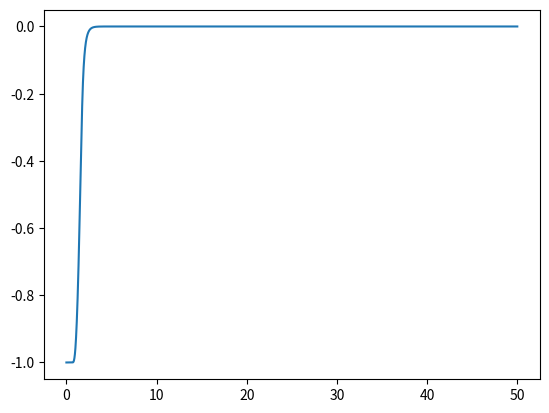

Recreate this plot in Python.
# Quadcopter simulator

#*****************************************************************************#
# Imports
#*****************************************************************************#
import math
from copy import deepcopy
from matplotlib import pyplot as plt

#*****************************************************************************#
# Classes
#*****************************************************************************#


#*****************************************************************************#
# Variables and objects
#*****************************************************************************#
# All units are SI base units

#TODO: Make sure this is accurate relative to quadcopter I.R.L.!!!
# * Arm holding motor 0 points in +y, motor 1 arm in -y direction, motor 2 arm
#   in +x direction, motor 3 arm in -x direction
# * Yaw measured...
# * Pitch measured relative to x and z axes
# * Roll measured relative to y and z axes

# Output file
outputFile = open('output','w')

# Overall simulation timings
time = [0.0]				# Units of seconds
interval = 0.0001
simulationLength = 50.0
currentProgress = -1.0
previousProgress = 0

# Performance measures
errorRMS = 0

# Quadcopter physical characteristics
# TODO: Measure these precisely!
quadcopterMass = 1
quadcopterArmLength = 0.3
quadcopterMomentOfInertia = [0.05,0.05,1]	# Corresponds to leading diagonal of inertia matrix. First two elements must be the same.

# Quadcopter motion
quadcopterTorque = [0.0,0.0,0.0]	# [about +x, about +y, about +z]
quadcopterAngularAcceleration = [0.0,0.0,0.0]
quadcopterAngularVelocity = [0.0,0.0,0.0]
quadcopterOrientation = [[0.0,0.0,-1.0]]	# [yaw,pitch,roll]

# Sensor characteristics
sensorReadings = [deepcopy(quadcopterOrientation[-1])]
sensorReadingTimes = [0.0]
sensorUpdatePeriod = 0.01#.2
motorCommandSent = 1

# Motor characteristics
motorControllerValue = [0.0,0.0,0.0,0.0]	# [M0,M1,M2,M3]
motorForce = [0.0,0.0,0.0,0.0]
maxMotorAcceleration = 1.1

# Control variables, e.g. PID values etc.
maxDifference = 5
defaultMotorControllerValue = (60.0+33.0)/2
PIDConstants = [20.0,0.0,10.0]
PIDTerms = [0.0,0.0,0.0]
profileStartTime = -1.0

#*****************************************************************************#		
# Define functions
#*****************************************************************************#
# Calculates torque on the quadcopter based on torques from the motors and
# the simulated environment, e.g. wind, pull from tethers, etc.
def calculateQuadcopterTorque(motorForce,quadcopterTorque):
	# Convert forces into torques
	quadcopterTorque[0] = motorForce[0]*quadcopterArmLength - motorForce[1]*quadcopterArmLength
	quadcopterTorque[1] = motorForce[2]*quadcopterArmLength - motorForce[3]*quadcopterArmLength
	quadcopterTorque[2] = 0 # TODO: Work out what this should be
	
	return

# Calculates Forces produced by motors based on ESC values
def calculateMotorForce(timeList,motorValue,motorForce):
	desiredForce = 0
	for i in range(len(motorForce)):
		if motorValue[i] <= 33:
			desiredForce = 0.0
		elif motorValue[i] >= 60:
			desiredForce = 1.76
		else:
			desiredForce = (motorValue[i] - 33.0)*0.065
		
		if (desiredForce-motorForce[i])/(timeList[-1]-timeList[-2]) > maxMotorAcceleration:
			motorForce[i] = motorForce[i] + maxMotorAcceleration*(timeList[-1]-timeList[-2])
		elif (desiredForce-motorForce[i])/(timeList[-1]-timeList[-2]) < -maxMotorAcceleration:
			motorForce[i] = motorForce[i] - maxMotorAcceleration*(timeList[-1]-timeList[-2])
		else:
			motorForce[i] = desiredForce
			
		
	return

# Simulates receiving a reading from the sensor
def getSensorReading(quadcopterOrientation):
	# TODO: Add sensor noise!
	return quadcopterOrientation

def verletStep(value,derivative,secondDerivative,calculateSecondDerivative,stepSize):
	nextValue = value + stepSize*(derivative + 0.5*secondDerivative*stepSize)
	nextDerivative = derivative + 0.5*secondDerivative*stepSize
	
	# Calculate torque on quadcopter
#	calculateSecondDerivative(motorForce,quadcopterTorque)
	
#	quadcopterAngularAcceleration[0] = quadcopterTorque[0]/quadcopterMomentOfInertia[0]
#	quadcopterAngularAcceleration[1] = quadcopterTorque[1]/quadcopterMomentOfInertia[1]
#	quadcopterAngularAcceleration[2] = quadcopterTorque[2]/quadcopterMomentOfInertia[2]
	
#	quadcopterAngularVelocity[0] += 0.5*quadcopterAngularAcceleration[0]*interval

# Generic PID controller
def incrementPID(error,previousError,PIDConstants,PIDTerms,timeElapsed):
	PIDTerms[0] = PIDConstants[0]*error
	PIDTerms[1] += PIDConstants[1]*error*timeElapsed
	PIDTerms[2] = PIDConstants[2]*(error-previousError)/timeElapsed
	
	outputValue = PIDTerms[0] + PIDTerms[1] + PIDTerms[2]
	
	return outputValue

# Simulates sending a command to the ESC - uncomment required version
# Runs PID loop directly on angle error
def calculateMotorCommand(sensorReadings,sensorReadingTimes,PIDConstants,PIDTerms):
	#PID calculation!
	PIDOutput = incrementPID(0.0-sensorReadings[-1][2],0.0-sensorReadings[-2][2],PIDConstants,PIDTerms,sensorReadingTimes[-1]-sensorReadingTimes[-2])
	
	if(2*PIDOutput > maxDifference):
		PIDOutput = maxDifference/2
	return [defaultMotorControllerValue+PIDOutput,defaultMotorControllerValue-PIDOutput,0.0,0.0]

'''
# Defines velocity profile, PID loop is run on error in velocity
def calculateMotorCommand(sensorReadings,sensorReadingTimes,PIDConstants,PIDTerms):
	if(profileStartTime < 0): profileStartTime = sensorReadingTimes[-1]
	
	return [0.0,0.0,0.0,0.0]
'''
#*****************************************************************************#
# Main loop
#*****************************************************************************#
while time[-1] < simulationLength:
	
	# increment time
	time.append(time[-1]+interval)
	
	# Calculate forces produced by motors
	calculateMotorForce(time,motorControllerValue,motorForce)
	
	# Calculate non-angular forces on quadcopter
	# calculateQuadcopterForces()
	
	# Integrate to produce resultant position and velocity
	# calculateMotion()
	
	# Perform velocity Verlet integration of torque to get angular velocity and
	# position
	newOrientation = [0,0,0]
	newOrientation[2] = quadcopterOrientation[-1][2] + interval*(quadcopterAngularVelocity[0] + 0.5*quadcopterAngularAcceleration[0]*interval)
	if(newOrientation[2] > math.pi):
		newOrientation[2] -= 2*math.pi
	if(newOrientation[2] < -math.pi):
		newOrientation[2] += 2*math.pi
	quadcopterOrientation.append(newOrientation)
	
	quadcopterAngularVelocity[0] += 0.5*quadcopterAngularAcceleration[0]*interval
	
	# Calculate torque on quadcopter
	calculateQuadcopterTorque(motorForce,quadcopterTorque)
	
	quadcopterAngularAcceleration[0] = quadcopterTorque[0]/quadcopterMomentOfInertia[0]
	quadcopterAngularAcceleration[1] = quadcopterTorque[1]/quadcopterMomentOfInertia[1]
	quadcopterAngularAcceleration[2] = quadcopterTorque[2]/quadcopterMomentOfInertia[2]
	
	quadcopterAngularVelocity[0] += 0.5*quadcopterAngularAcceleration[0]*interval
	# End of torque integration

	# Sensor readings are received at well defined intervals
	if ((time[-1] - sensorReadingTimes[-1]) >= sensorUpdatePeriod):
		sensorReadings.append(deepcopy(getSensorReading(quadcopterOrientation[-1])))
		sensorReadingTimes.append(time[-1])
		motorCommandSent = 0
		
		# Write readings to file
		outputString = repr(time[-1])[:6] + ',' + repr(sensorReadings[-1][2]) + '\n'
		outputFile.write(outputString)
	
	# Motor commands sent out ~1ms after the sensor makes a reading,
	# however the torque produced by the motor may vary in a less quantised
	# manner. TODO: Implement torque variation as a function of time
	if (((time[-1] - sensorReadingTimes[-1]) >= 0.001) and (motorCommandSent == 0)):
		motorControllerValue = calculateMotorCommand(sensorReadings,sensorReadingTimes,PIDConstants,PIDTerms)
		motorCommandSent = 1
		#print(time,PIDTerms[2])
	
	# Print current progress
	currentProgress = math.floor(100*time[-1]/simulationLength)
	if(currentProgress != previousProgress):
		print(str(currentProgress)[:4]+"% complete")
		previousProgress = currentProgress
		
	errorRMS += (quadcopterOrientation[-1][2]-0.0)**2*interval
	
print("RMS error is:"+str(errorRMS**0.5))

plt.plot([x for x in time],[x[2] for x in quadcopterOrientation])
plt.show()
